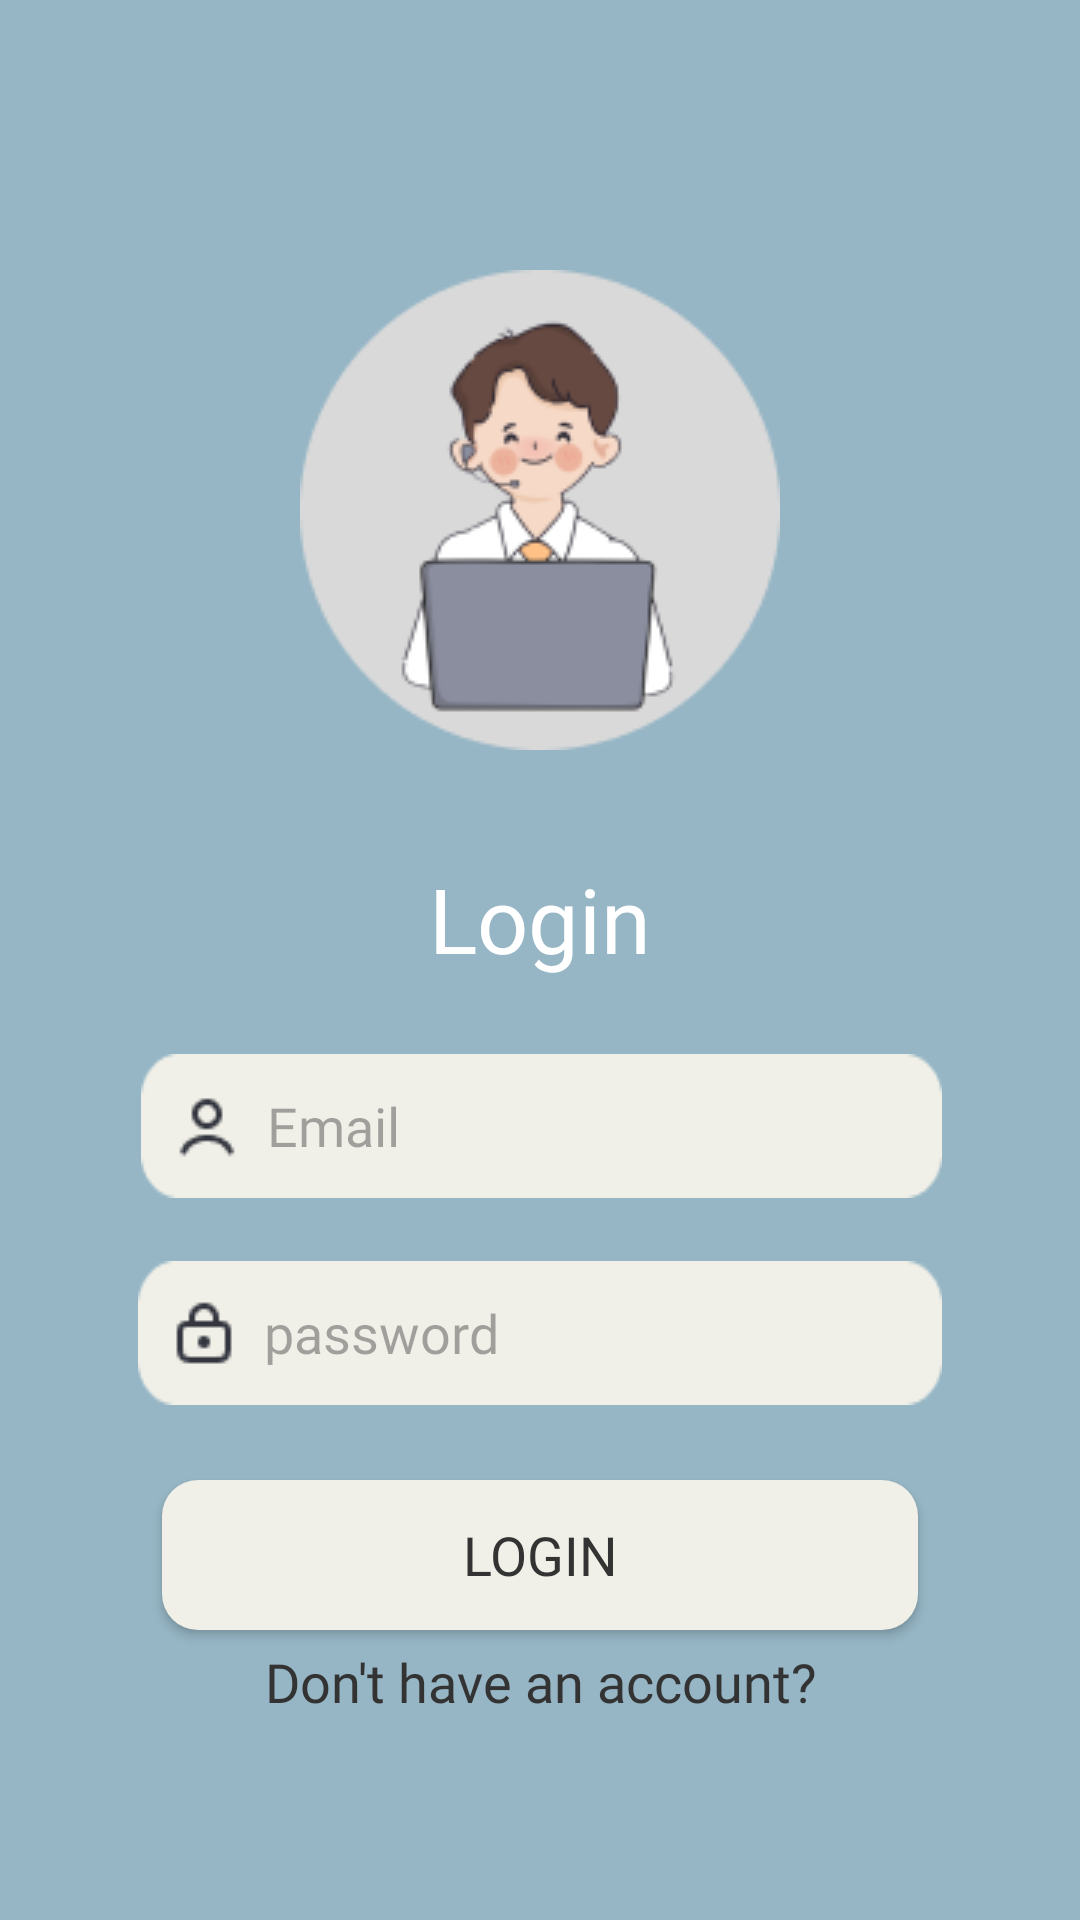

Produce the Android XML layout that renders to this screen, including the resource entries it uses.
<!-- AndroidManifest.xml: application theme Theme.Fp2 -->
<!-- res/layout/activity_login_user.xml -->
<?xml version="1.0" encoding="utf-8"?>
<LinearLayout xmlns:android="http://schemas.android.com/apk/res/android"
    xmlns:tools="http://schemas.android.com/tools"
    android:layout_width="match_parent"
    android:layout_height="match_parent"
    android:orientation="vertical"
    android:padding="30dp"
    android:background="#96B6C5"
    tools:context=".LoginUser">


    <ImageView
        android:id="@+id/imageViewProfile"
        android:layout_width="wrap_content"
        android:layout_height="wrap_content"
        android:layout_gravity="center_horizontal"
        android:layout_marginTop="60dp"
        android:background="@drawable/bg_profile"
        android:src="@drawable/profil" />

    <TextView
        android:id="@+id/tvLogin"
        android:layout_width="wrap_content"
        android:layout_height="wrap_content"
        android:layout_marginTop="36dp"
        android:layout_gravity="center_horizontal"
        android:text="Login"
        android:fontFamily="@font/librebaskerville"
        android:textSize="30sp"
        android:textColor="@color/white" />

    <EditText
        android:id="@+id/etEmail"
        android:layout_width="match_parent"
        android:layout_height="wrap_content"
        android:layout_marginStart="17dp"
        android:layout_marginTop="25dp"
        android:layout_marginEnd="16dp"
        android:drawableLeft="@drawable/user"
        android:drawablePadding="8dp"
        android:ems="10"
        android:hint="Email"
        android:fontFamily="@font/librebaskerville"
        android:inputType="text"
        android:minHeight="48dp"
        android:background="@drawable/shape"
        android:paddingLeft="10dp"/>

    <EditText
        android:id="@+id/etPassword"
        android:layout_width="match_parent"
        android:layout_height="wrap_content"
        android:layout_marginStart="16dp"
        android:layout_marginTop="21dp"
        android:layout_marginEnd="16dp"
        android:ems="10"
        android:drawableLeft="@drawable/lock"
        android:drawablePadding="8dp"
        android:hint="password"
        android:fontFamily="@font/librebaskerville"
        android:inputType="textPassword"
        android:minHeight="48dp"
        android:background="@drawable/shape"
        android:paddingLeft="10dp"/>

    <androidx.appcompat.widget.AppCompatButton
        android:id="@+id/btnLogin"
        android:layout_width="match_parent"
        android:layout_height="50sp"
        android:layout_marginStart="24dp"
        android:layout_marginTop="25dp"
        android:layout_marginEnd="24dp"
        android:textColor="@color/Text"
        android:background="@drawable/custom_button_background"
        android:text="Login"
        android:textSize="18sp"
        android:fontFamily="@font/librebaskerville"/>

    <TextView
        android:id="@+id/btnRegister"
        android:layout_width="match_parent"
        android:layout_height="wrap_content"
        android:layout_marginTop="5dp"
        android:gravity="center"
        android:fontFamily="@font/librebaskerville"
        android:textSize="18sp"
        android:text="Don't have an account?"
        android:textColor="@color/Text"/>


</LinearLayout>
<!-- resources referenced by this layout -->
<resources>
  <color name="Text">#333333</color>
  <color name="white">#FFFFFFFF</color>
  <!-- drawable bg_profile: png bitmap (drawable, 2583 bytes) -->
  <!-- drawable custom_button_background (drawable) -->
  <selector xmlns:android="http://schemas.android.com/apk/res/android">
      <item android:state_pressed="true">
          <shape android:shape="rectangle">
              <corners android:radius="12dp" />
              <solid android:color="@color/color1" /> 
          </shape>
      </item>
      <item>
          <shape android:shape="rectangle">
              <corners android:radius="12dp" />
              <solid android:color="@color/color1" /> 
          </shape>
      </item>
  </selector>
  <!-- drawable lock: png bitmap (drawable, 580 bytes) -->
  <!-- drawable profil: png bitmap (drawable, 9432 bytes) -->
  <!-- drawable shape: png bitmap (drawable, 762 bytes) -->
  <!-- drawable user: png bitmap (drawable, 602 bytes) -->
  <style name="Theme.Fp2" parent="Base.Theme.Fp2" />
  <color name="color1">#F1F0E8</color>
  <style name="Base.Theme.Fp2" parent="Theme.Material3.DayNight.NoActionBar">
          
          
      </style>
</resources>
